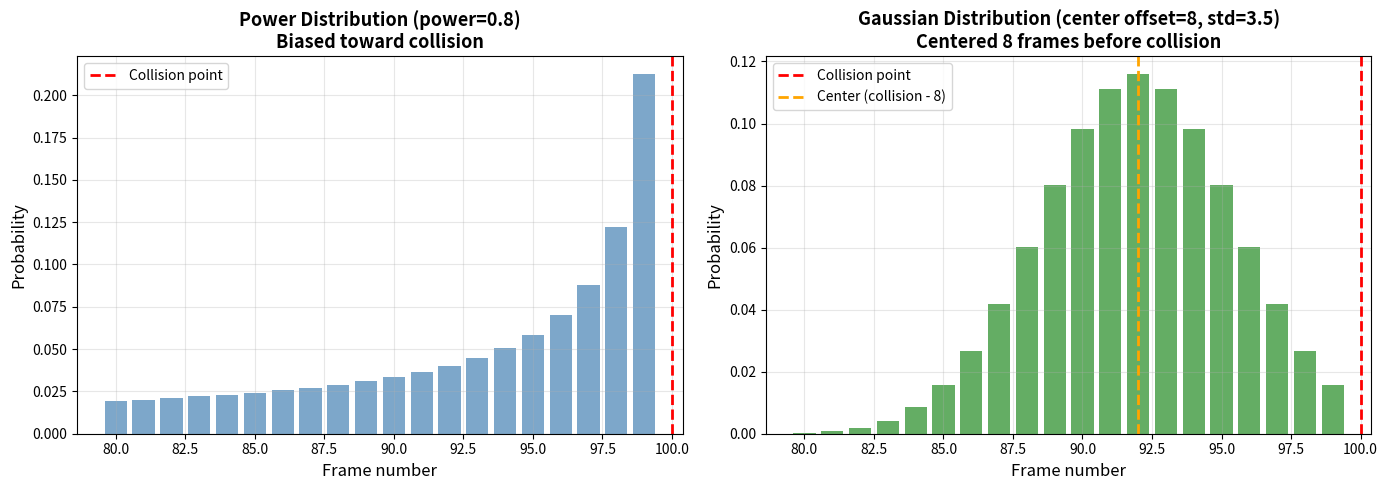

Generate this figure with matplotlib:
#!/usr/bin/env python3
"""
Visualization of mutation distributions.
Compares the old "power" distribution vs the new "gaussian" distribution.
"""
import math
import matplotlib.pyplot as plt
import numpy as np

# Simulation parameters
COLLISION_FRAME = 100
MUTATION_WINDOW_SIZE = 20
MUTATION_CENTER_OFFSET = 8
MUTATION_GAUSSIAN_STD = 3.5
MUTATION_DISTANCE_POWER = 0.8

# Create candidate frames
window_start = COLLISION_FRAME - MUTATION_WINDOW_SIZE
window_end = COLLISION_FRAME
candidate_frames = list(range(window_start, window_end))

# Calculate weights for POWER distribution
power_weights = [1.0 / ((COLLISION_FRAME - frame) ** MUTATION_DISTANCE_POWER)
                 for frame in candidate_frames]
# Normalize to probabilities
power_total = sum(power_weights)
power_probs = [w / power_total for w in power_weights]

# Calculate weights for GAUSSIAN distribution
center = COLLISION_FRAME - MUTATION_CENTER_OFFSET
std = MUTATION_GAUSSIAN_STD
gaussian_weights = [math.exp(-0.5 * ((frame - center) / std) ** 2)
                    for frame in candidate_frames]
# Normalize to probabilities
gaussian_total = sum(gaussian_weights)
gaussian_probs = [w / gaussian_total for w in gaussian_weights]

# Create the visualization
fig, (ax1, ax2) = plt.subplots(1, 2, figsize=(14, 5))

# Plot 1: Power distribution
ax1.bar(candidate_frames, power_probs, width=0.8, alpha=0.7, color='steelblue')
ax1.axvline(COLLISION_FRAME, color='red', linestyle='--', linewidth=2, label='Collision point')
ax1.set_xlabel('Frame number', fontsize=12)
ax1.set_ylabel('Probability', fontsize=12)
ax1.set_title(f'Power Distribution (power={MUTATION_DISTANCE_POWER})\nBiased toward collision', fontsize=13, fontweight='bold')
ax1.legend()
ax1.grid(True, alpha=0.3)

# Plot 2: Gaussian distribution
ax2.bar(candidate_frames, gaussian_probs, width=0.8, alpha=0.7, color='forestgreen')
ax2.axvline(COLLISION_FRAME, color='red', linestyle='--', linewidth=2, label='Collision point')
ax2.axvline(center, color='orange', linestyle='--', linewidth=2, label=f'Center (collision - {MUTATION_CENTER_OFFSET})')
ax2.set_xlabel('Frame number', fontsize=12)
ax2.set_ylabel('Probability', fontsize=12)
ax2.set_title(f'Gaussian Distribution (center offset={MUTATION_CENTER_OFFSET}, std={MUTATION_GAUSSIAN_STD})\nCentered 8 frames before collision', fontsize=13, fontweight='bold')
ax2.legend()
ax2.grid(True, alpha=0.3)

plt.tight_layout()
plt.savefig('mutation_distribution_comparison.png', dpi=150, bbox_inches='tight')
print("✓ Saved visualization to: mutation_distribution_comparison.png")

# Print statistics
print("\nStatistics for POWER distribution:")
print(f"  Mean frame: {sum(f * p for f, p in zip(candidate_frames, power_probs)):.1f}")
print(f"  Frames before collision: {COLLISION_FRAME - sum(f * p for f, p in zip(candidate_frames, power_probs)):.1f}")
max_power_prob = max(power_probs)
max_power_frame = candidate_frames[power_probs.index(max_power_prob)]
print(f"  Peak probability at frame: {max_power_frame} ({COLLISION_FRAME - max_power_frame} frames before collision)")

print("\nStatistics for GAUSSIAN distribution:")
print(f"  Mean frame: {sum(f * p for f, p in zip(candidate_frames, gaussian_probs)):.1f}")
print(f"  Frames before collision: {COLLISION_FRAME - sum(f * p for f, p in zip(candidate_frames, gaussian_probs)):.1f}")
max_gaussian_prob = max(gaussian_probs)
max_gaussian_frame = candidate_frames[gaussian_probs.index(max_gaussian_prob)]
print(f"  Peak probability at frame: {max_gaussian_frame} ({COLLISION_FRAME - max_gaussian_frame} frames before collision)")

# Calculate cumulative probabilities
print("\nCumulative probabilities (gaussian):")
cumsum = 0
for i, (frame, prob) in enumerate(zip(candidate_frames, gaussian_probs)):
    cumsum += prob
    frames_before = COLLISION_FRAME - frame
    if frames_before in [4, 6, 8, 10, 12, 15]:
        print(f"  {cumsum*100:.1f}% of mutations occur {frames_before}+ frames before collision")
